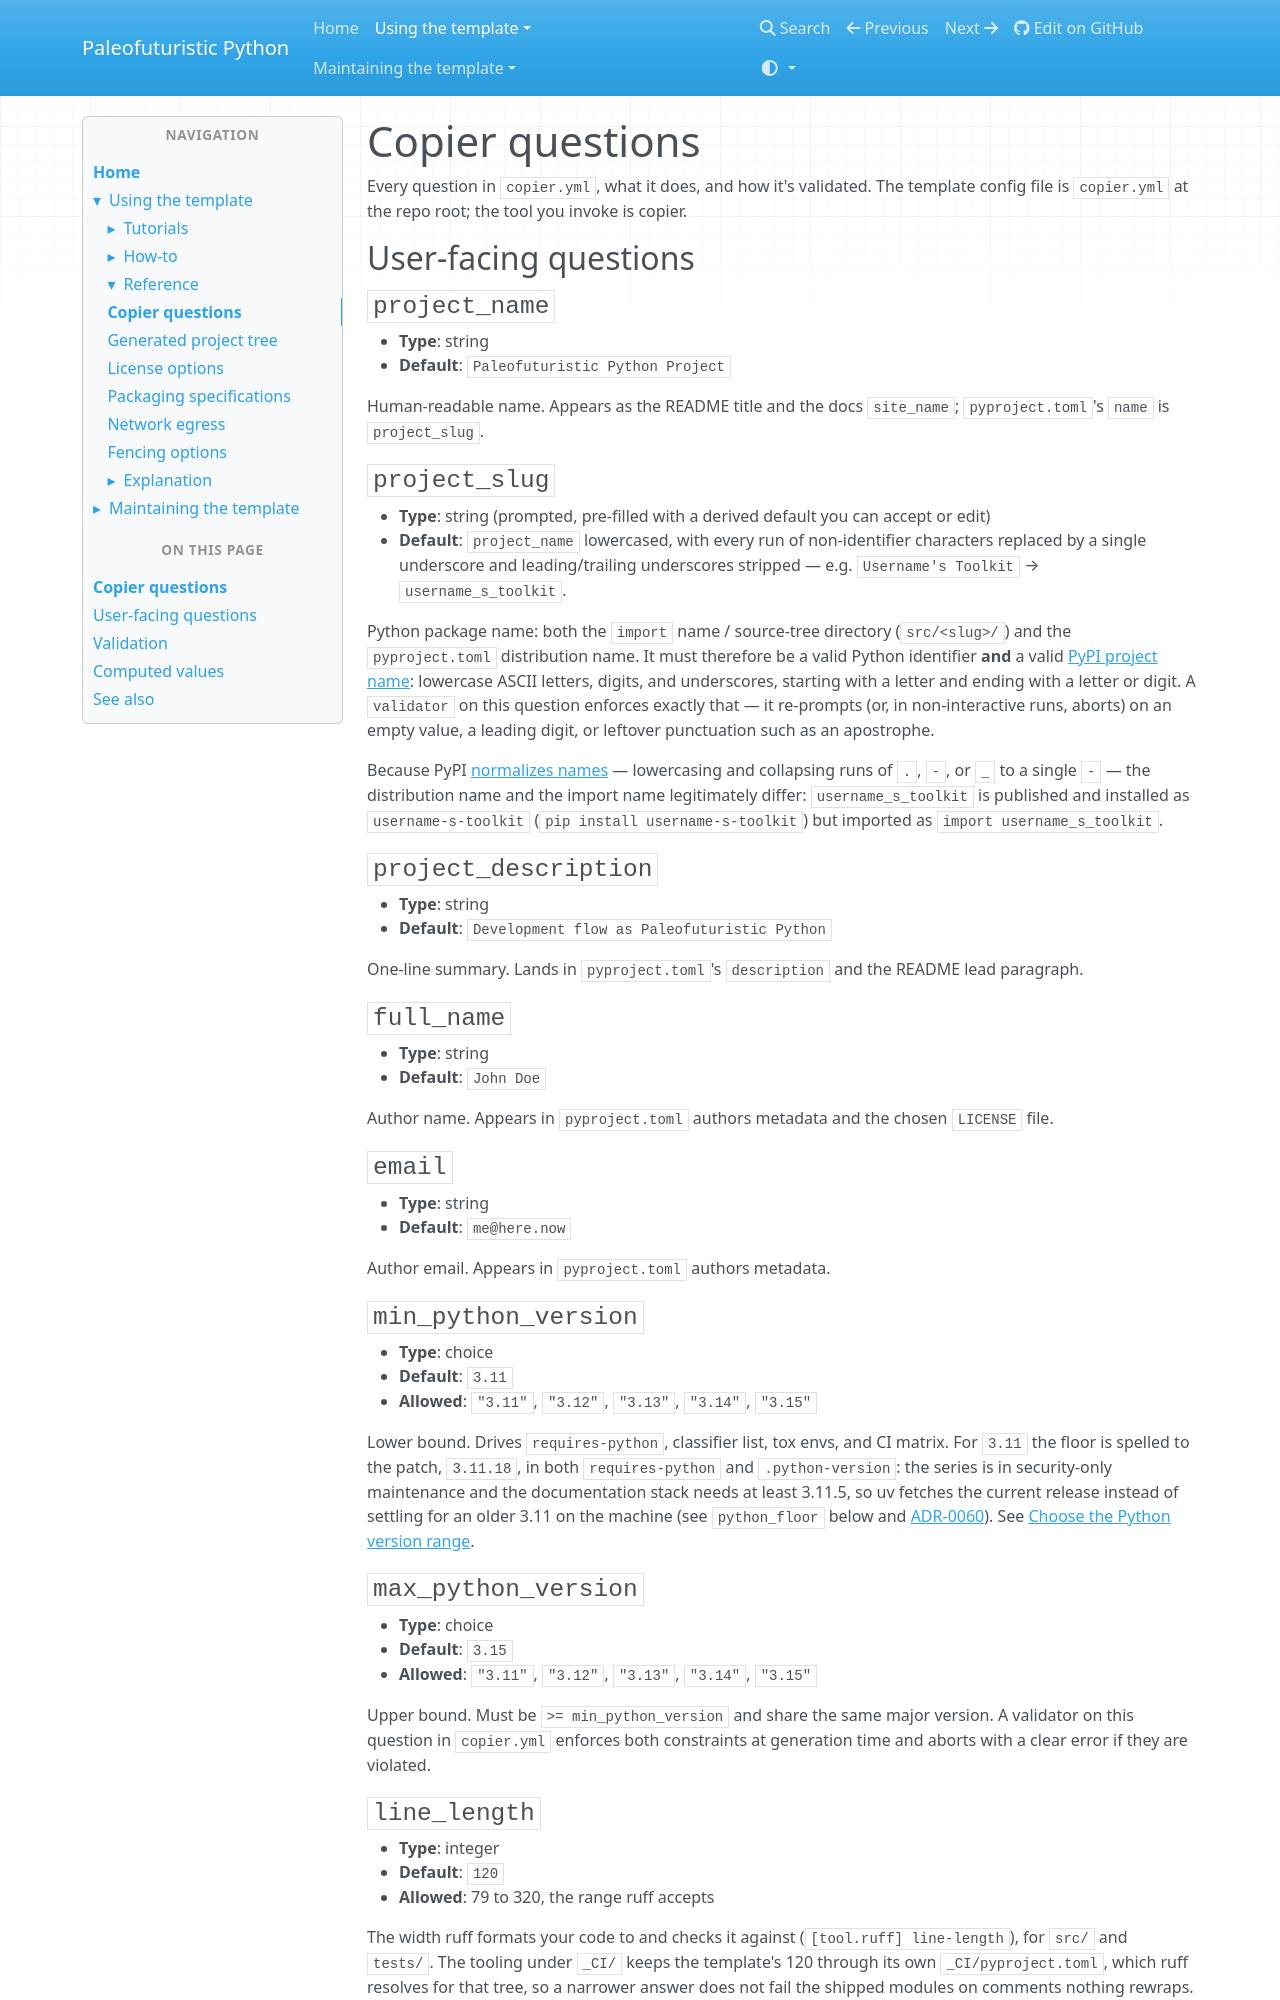

repository: costastf/paleofuturistic_python · page: using/reference/copier-questions.html · generator: mkdocs

# Copier questions

Every question in `copier.yml`, what it does, and how it's validated. The template config file is `copier.yml` at the repo root; the tool you invoke is copier.

## User-facing questions

### `project_name`

- **Type**: string
- **Default**: `Paleofuturistic Python Project`

Human-readable name. Appears as the README title and the docs `site_name`; `pyproject.toml`'s `name` is `project_slug`.

### `project_slug`

- **Type**: string (prompted, pre-filled with a derived default you can accept or edit)
- **Default**: `project_name` lowercased, with every run of non-identifier characters replaced by a single underscore and leading/trailing underscores stripped — e.g. `Username's Toolkit` → `username_s_toolkit`.

Python package name: both the `import` name / source-tree directory (`src/<slug>/`) and the `pyproject.toml` distribution name. It must therefore be a valid Python identifier **and** a valid [PyPI project name](https://packaging.python.org/en/latest/specifications/name-normalization/): lowercase ASCII letters, digits, and underscores, starting with a letter and ending with a letter or digit. A `validator` on this question enforces exactly that — it re-prompts (or, in non-interactive runs, aborts) on an empty value, a leading digit, or leftover punctuation such as an apostrophe.

Because PyPI [normalizes names](https://packaging.python.org/en/latest/specifications/name-normalization/) — lowercasing and collapsing runs of `.`, `-`, or `_` to a single `-` — the distribution name and the import name legitimately differ: `username_s_toolkit` is published and installed as `username-s-toolkit` (`pip install username-s-toolkit`) but imported as `import username_s_toolkit`.

### `project_description`

- **Type**: string
- **Default**: `Development flow as Paleofuturistic Python`

One-line summary. Lands in `pyproject.toml`'s `description` and the README lead paragraph.

### `full_name`

- **Type**: string
- **Default**: `John Doe`

Author name. Appears in `pyproject.toml` authors metadata and the chosen `LICENSE` file.

### `email`

- **Type**: string
- **Default**: `me@here.now`

Author email. Appears in `pyproject.toml` authors metadata.

### `min_python_version`

- **Type**: choice
- **Default**: `3.11`
- **Allowed**: `"3.11"`, `"3.12"`, `"3.13"`, `"3.14"`, `"3.15"`

Lower bound. Drives `requires-python`, classifier list, tox envs, and CI matrix. For `3.11` the floor is spelled to the patch, `3.11.18`, in both `requires-python` and `.python-version`: the series is in security-only maintenance and the documentation stack needs at least 3.11.5, so uv fetches the current release instead of settling for an older 3.11 on the machine (see `python_floor` below and [ADR-0060](../../maintaining/decisions/0060-the-3-11-floor-is-its-current-patch-release.md)). See [Choose the Python version range](../how-to/choose-python-version-range.md).

### `max_python_version`

- **Type**: choice
- **Default**: `3.15`
- **Allowed**: `"3.11"`, `"3.12"`, `"3.13"`, `"3.14"`, `"3.15"`

Upper bound. Must be `>= min_python_version` and share the same major version. A validator on this question in `copier.yml` enforces both constraints at generation time and aborts with a clear error if they are violated.

### `line_length`

- **Type**: integer
- **Default**: `120`
- **Allowed**: 79 to 320, the range ruff accepts

The width ruff formats your code to and checks it against (`[tool.ruff] line-length`), for `src/` and `tests/`. The tooling under `_CI/` keeps the template's 120 through its own `_CI/pyproject.toml`, which ruff resolves for that tree, so a narrower answer does not fail the shipped modules on comments nothing rewraps. Pylint's `line-too-long` is off in the generated config for the same reason; ruff's E501 is the one width check. The render hook formats `src/` and `tests/` to the answer right after generation. See [ADR-0061](../../maintaining/decisions/0061-line-length-and-quote-style-are-the-projects-to-answer.md).
